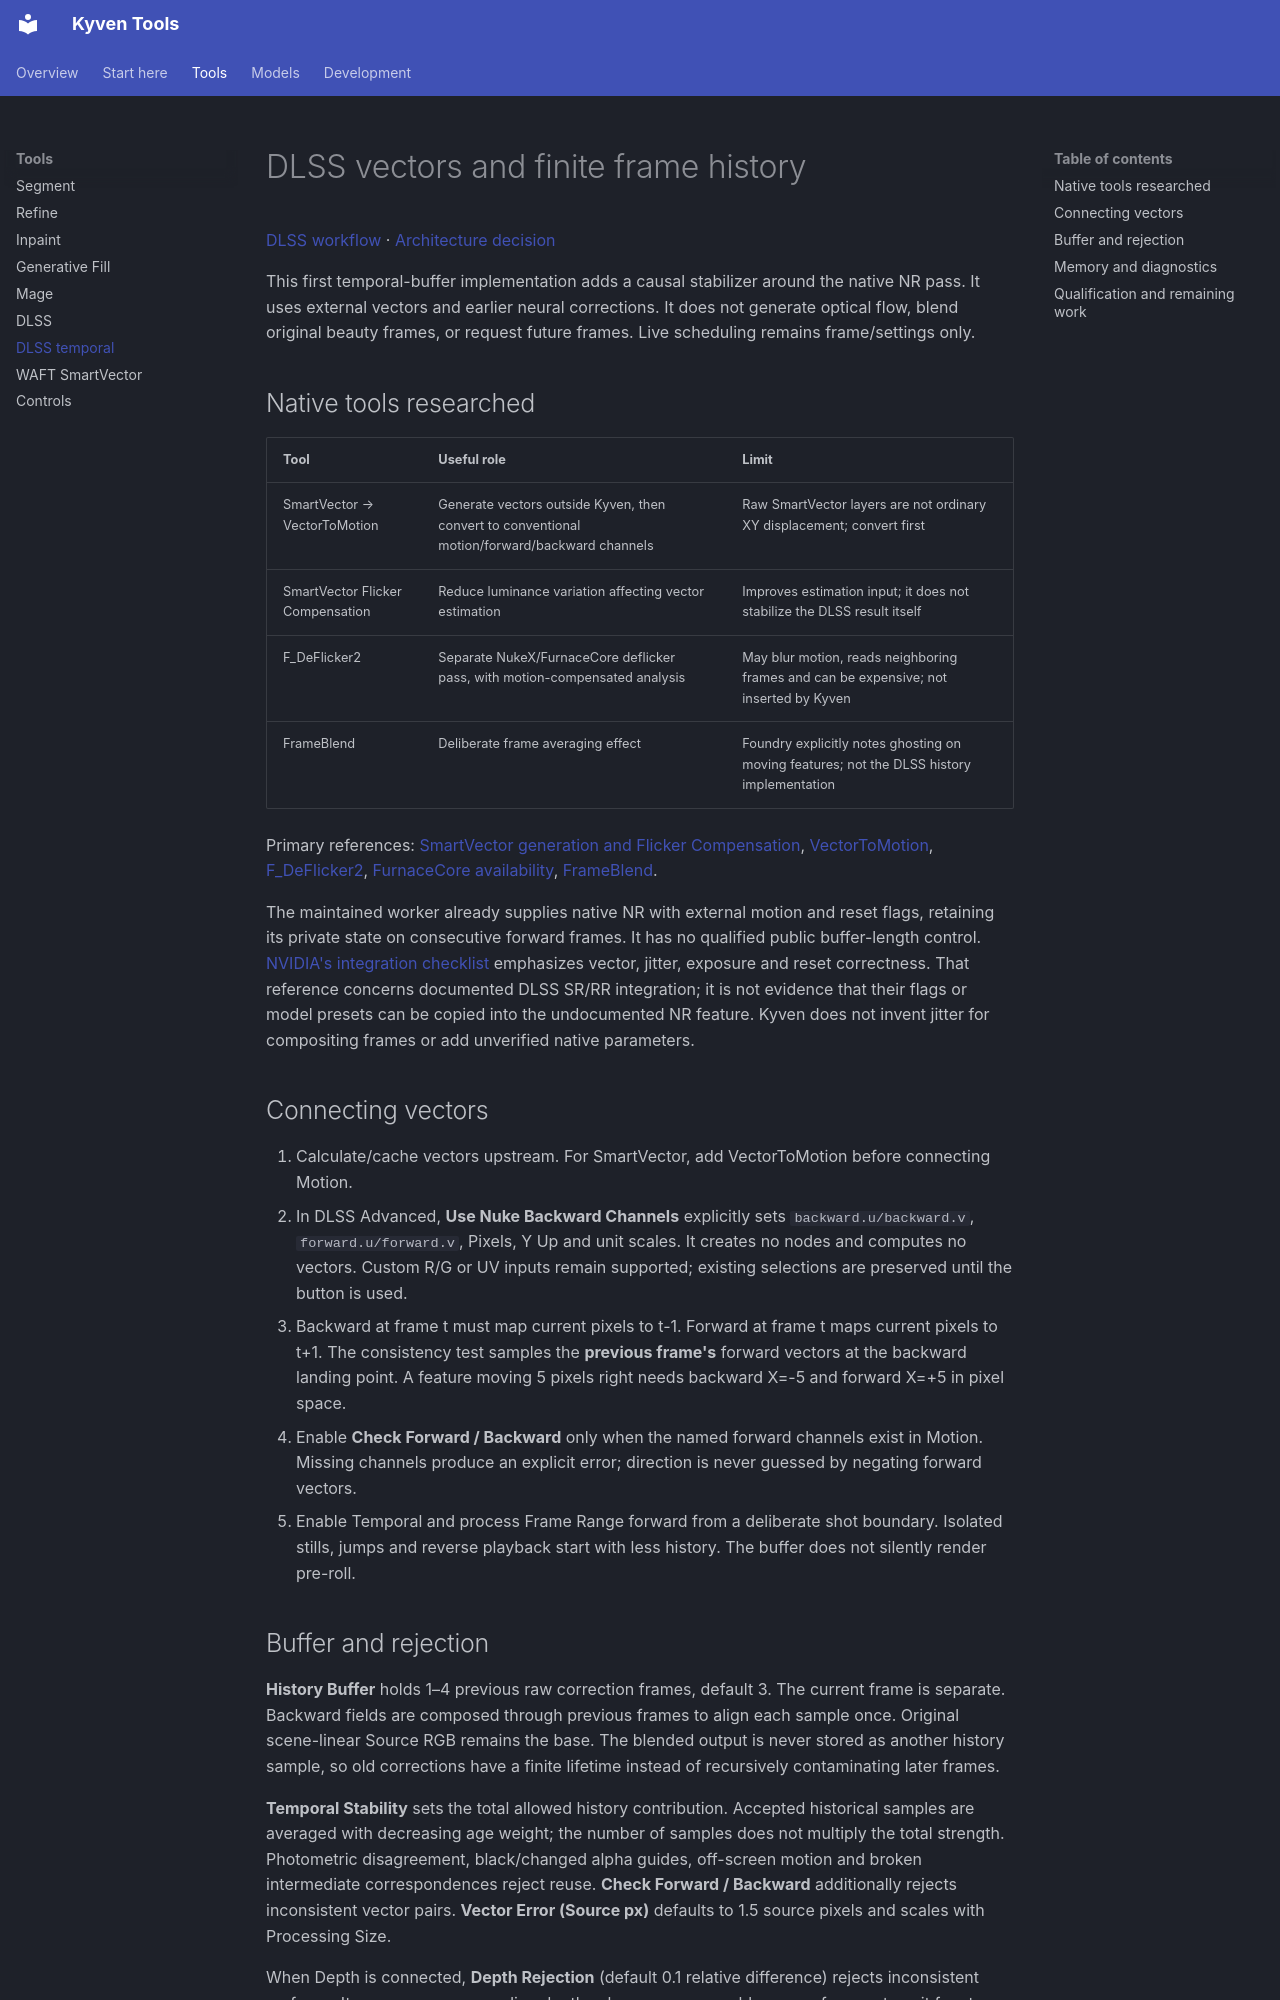

repository: vaaleerkiin/Kyven · page: DLSS_TEMPORAL/index.html · generator: mkdocs

# DLSS vectors and finite frame history

[DLSS workflow](DLSS.md) · [Architecture decision](adr/0006-dlss-finite-temporal-buffer.md)

This first temporal-buffer implementation adds a causal stabilizer around the native NR pass.
It uses external vectors and earlier neural corrections. It does not generate optical flow,
blend original beauty frames, or request future frames. Live scheduling remains frame/settings only.

## Native tools researched

| Tool | Useful role | Limit |
| --- | --- | --- |
| SmartVector → VectorToMotion | Generate vectors outside Kyven, then convert to conventional motion/forward/backward channels | Raw SmartVector layers are not ordinary XY displacement; convert first |
| SmartVector Flicker Compensation | Reduce luminance variation affecting vector estimation | Improves estimation input; it does not stabilize the DLSS result itself |
| F_DeFlicker2 | Separate NukeX/FurnaceCore deflicker pass, with motion-compensated analysis | May blur motion, reads neighboring frames and can be expensive; not inserted by Kyven |
| FrameBlend | Deliberate frame averaging effect | Foundry explicitly notes ghosting on moving features; not the DLSS history implementation |

Primary references: [SmartVector generation and Flicker Compensation](https://learn.foundry.com/nuke/content/comp_environment/smartpaint/generating_vectors.html),
[VectorToMotion](https://learn.foundry.com/nuke/current/content/reference_guide/time_nodes/vectortomotion.html),
[F_DeFlicker2](https://learn.foundry.com/nuke/content/reference_guide/furnacecore_nodes/f_deflicker2.html),
[FurnaceCore availability](https://learn.foundry.com/nuke/12.0/content/reference_guide/furnacecore_nodes/fc_nukex.html),
[FrameBlend](https://learn.foundry.com/nuke/content/reference_guide/time_nodes/frameblend.html).

The maintained worker already supplies native NR with external motion and reset flags, retaining
its private state on consecutive forward frames. It has no qualified public buffer-length control.
[NVIDIA's integration checklist](https://developer.nvidia.com/blog/?p=95492) emphasizes vector,
jitter, exposure and reset correctness. That reference concerns documented DLSS SR/RR integration;
it is not evidence that their flags or model presets can be copied into the undocumented NR feature.
Kyven does not invent jitter for compositing frames or add unverified native parameters.

## Connecting vectors

1. Calculate/cache vectors upstream. For SmartVector, add VectorToMotion before connecting Motion.
2. In DLSS Advanced, **Use Nuke Backward Channels** explicitly sets `backward.u/backward.v`,
   `forward.u/forward.v`, Pixels, Y Up and unit scales. It creates no nodes and computes no vectors.
   Custom R/G or UV inputs remain supported; existing selections are preserved until the button is used.
3. Backward at frame t must map current pixels to t-1. Forward at frame t maps current pixels to t+1.
   The consistency test samples the **previous frame's** forward vectors at the backward landing point.
   A feature moving 5 pixels right needs backward X=-5 and forward X=+5 in pixel space.
4. Enable **Check Forward / Backward** only when the named forward channels exist in Motion.
   Missing channels produce an explicit error; direction is never guessed by negating forward vectors.
5. Enable Temporal and process Frame Range forward from a deliberate shot boundary. Isolated stills,
   jumps and reverse playback start with less history. The buffer does not silently render pre-roll.
